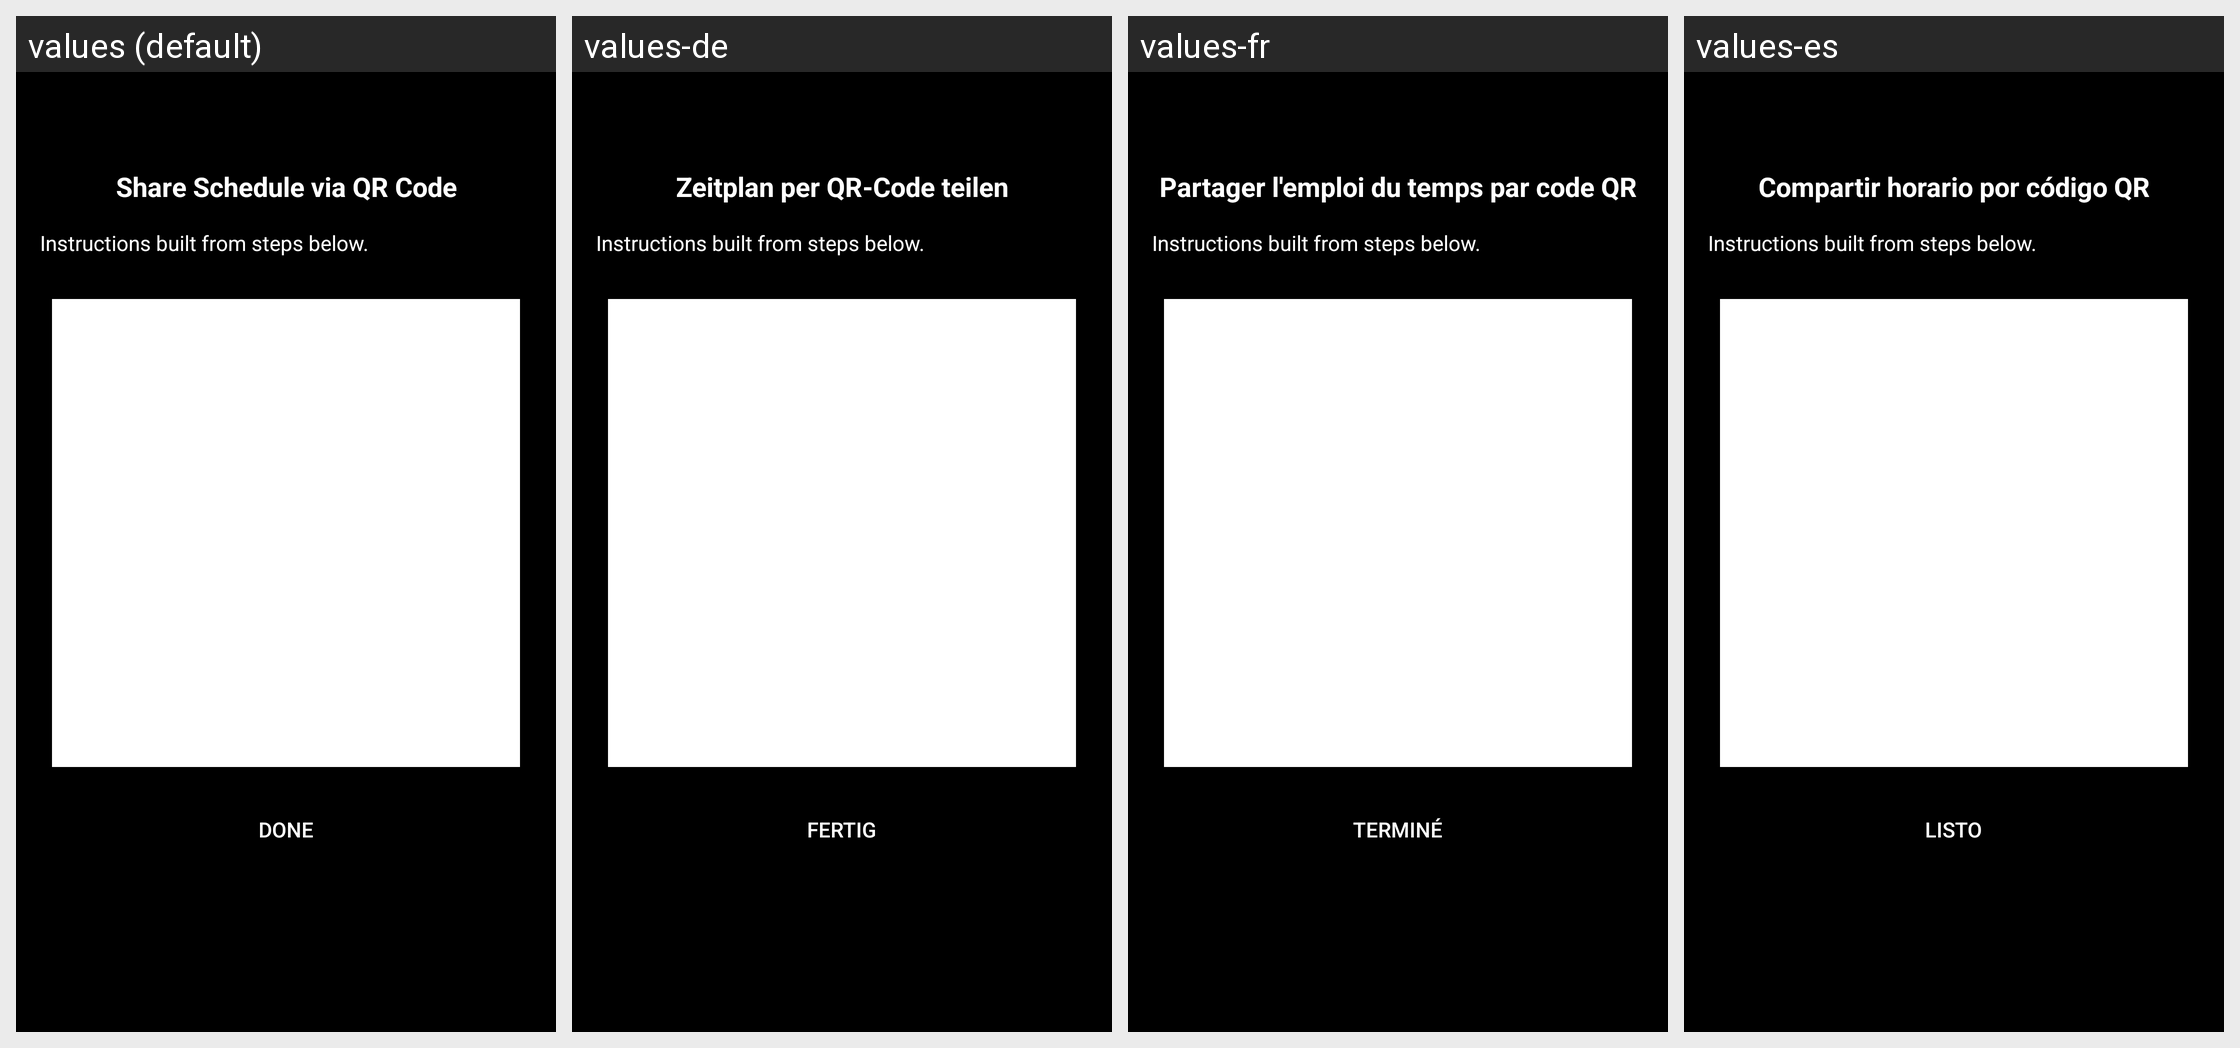

This grid shows one Android layout under several languages. Give, for every string resource on the screen, its name, the default text and each shown locale's text.
Android screen res/layout/activity_schedule_qr_share.xml rendered under 4 locales, left to right: values (default), values-de, values-fr, values-es. Device: Nexus 5 (rendered at 1080×1920; each locale shown at half size, 540×960, under a caption strip naming it); theme splashScreenTheme.
Other locales in the repository, not shown: values-da, values-fi, values-pt.
Strings drawn on this screen, with the default value and each locale's value (text and hints the layout hard-codes, and strings that could not be matched under every locale, appear in the picture but are not listed):

schedule_qr_share_title
  values: Share Schedule via QR Code
  values-de: Zeitplan per QR-Code teilen
  values-fr: Partager l'emploi du temps par code QR
  values-es: Compartir horario por código QR

schedule_qr_share_instructions
  values: Instructions built from steps below.
  values-de: Instructions built from steps below.  [not translated; the default value is used]
  values-fr: Instructions built from steps below.  [not translated; the default value is used]
  values-es: Instructions built from steps below.  [not translated; the default value is used]

Done
  values: Done
  values-de: Fertig
  values-fr: Terminé
  values-es: Listo
